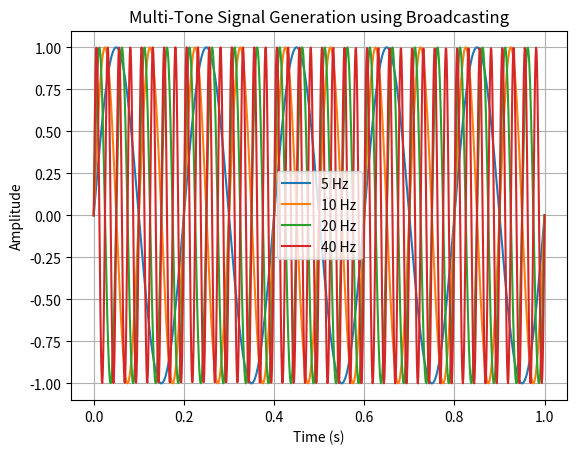

Source code (Python):
import numpy as np
import matplotlib.pyplot as plt
frequencies = np.array([5, 10, 20, 40])
t = np.linspace(0, 1, 1000)

t = t[None, :]
f = frequencies[:, None]

signals = np.sin(2 * np.pi * f * t)

print(signals.shape[0])

for i in range(signals.shape[0]):
    plt.plot(t.flatten(), signals[i], label=f"{frequencies[i]} Hz")

plt.title("Multi-Tone Signal Generation using Broadcasting")
plt.xlabel("Time (s)")
plt.ylabel("Amplitude")
plt.legend()
plt.grid(True)
plt.show()